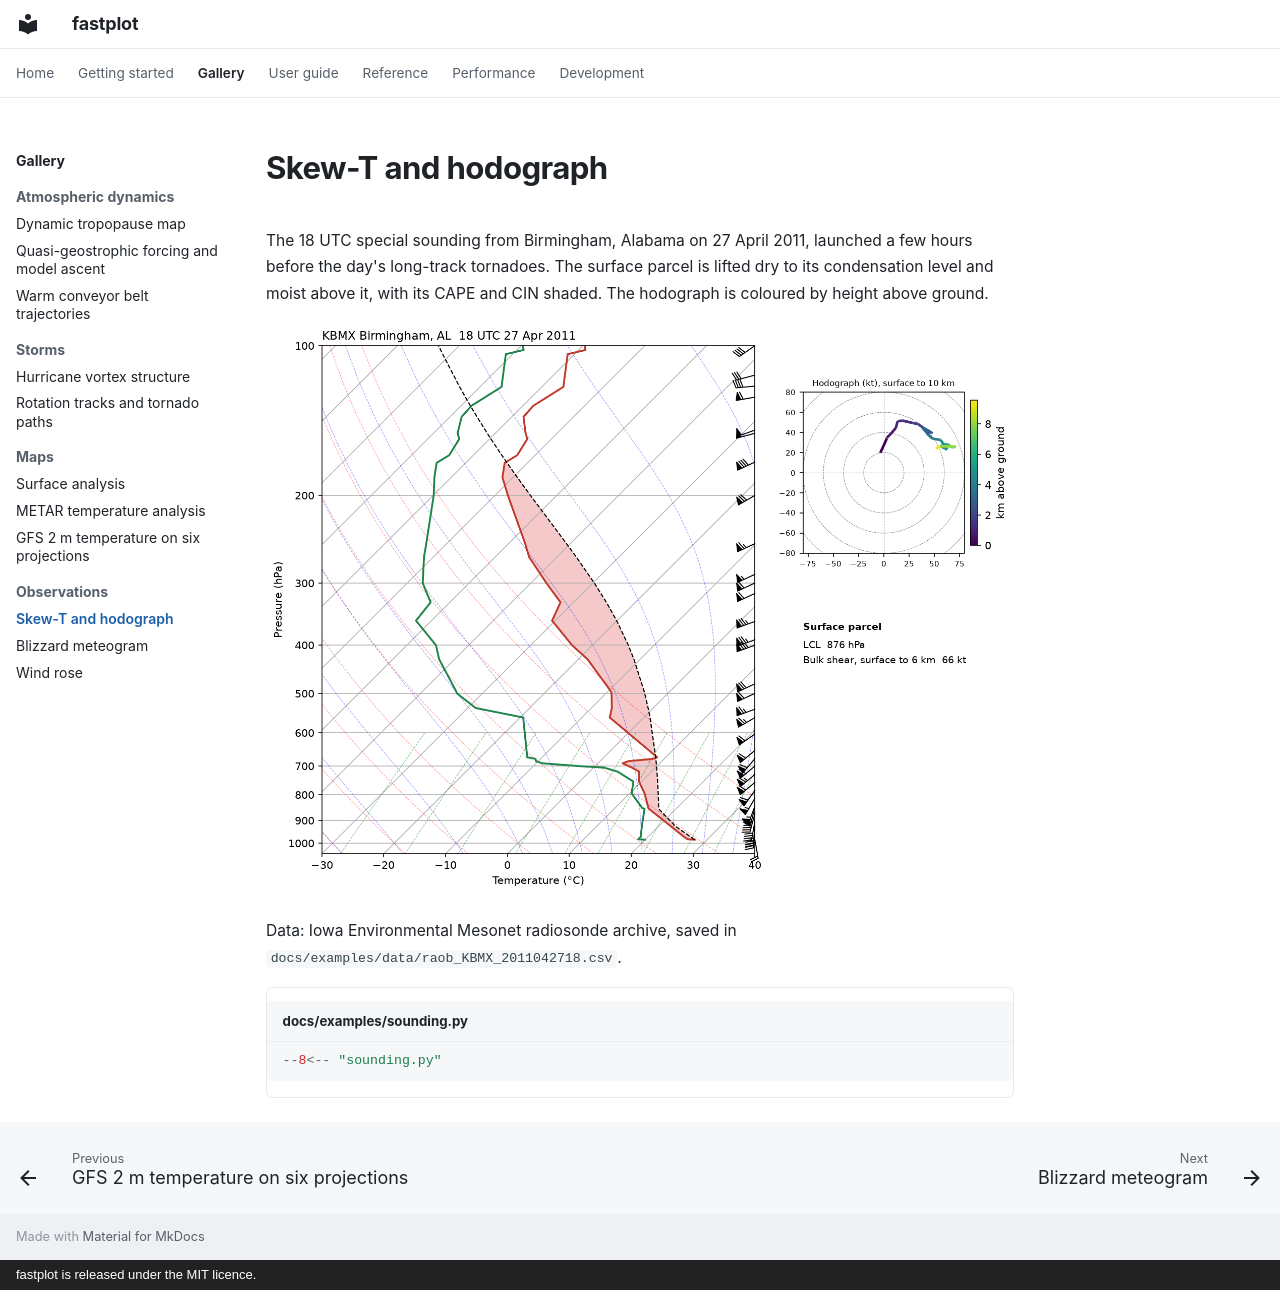

repository: Rochy111/fastplot · page: gallery/sounding/index.html · generator: mkdocs · copyright: fastplot is released under the MIT licence.

# Skew-T and hodograph

The 18 UTC special sounding from Birmingham, Alabama on 27 April 2011, launched a few hours before the day's long-track tornadoes. The surface parcel is lifted dry to its condensation level and moist above it, with its CAPE and CIN shaded. The hodograph is coloured by height above ground.

![Skew-T and hodograph](../images/sounding.png)

Data: Iowa Environmental Mesonet radiosonde archive, saved in `docs/examples/data/raob_KBMX_2011042718.csv`.

```python title="docs/examples/sounding.py"
--8<-- "sounding.py"
```
